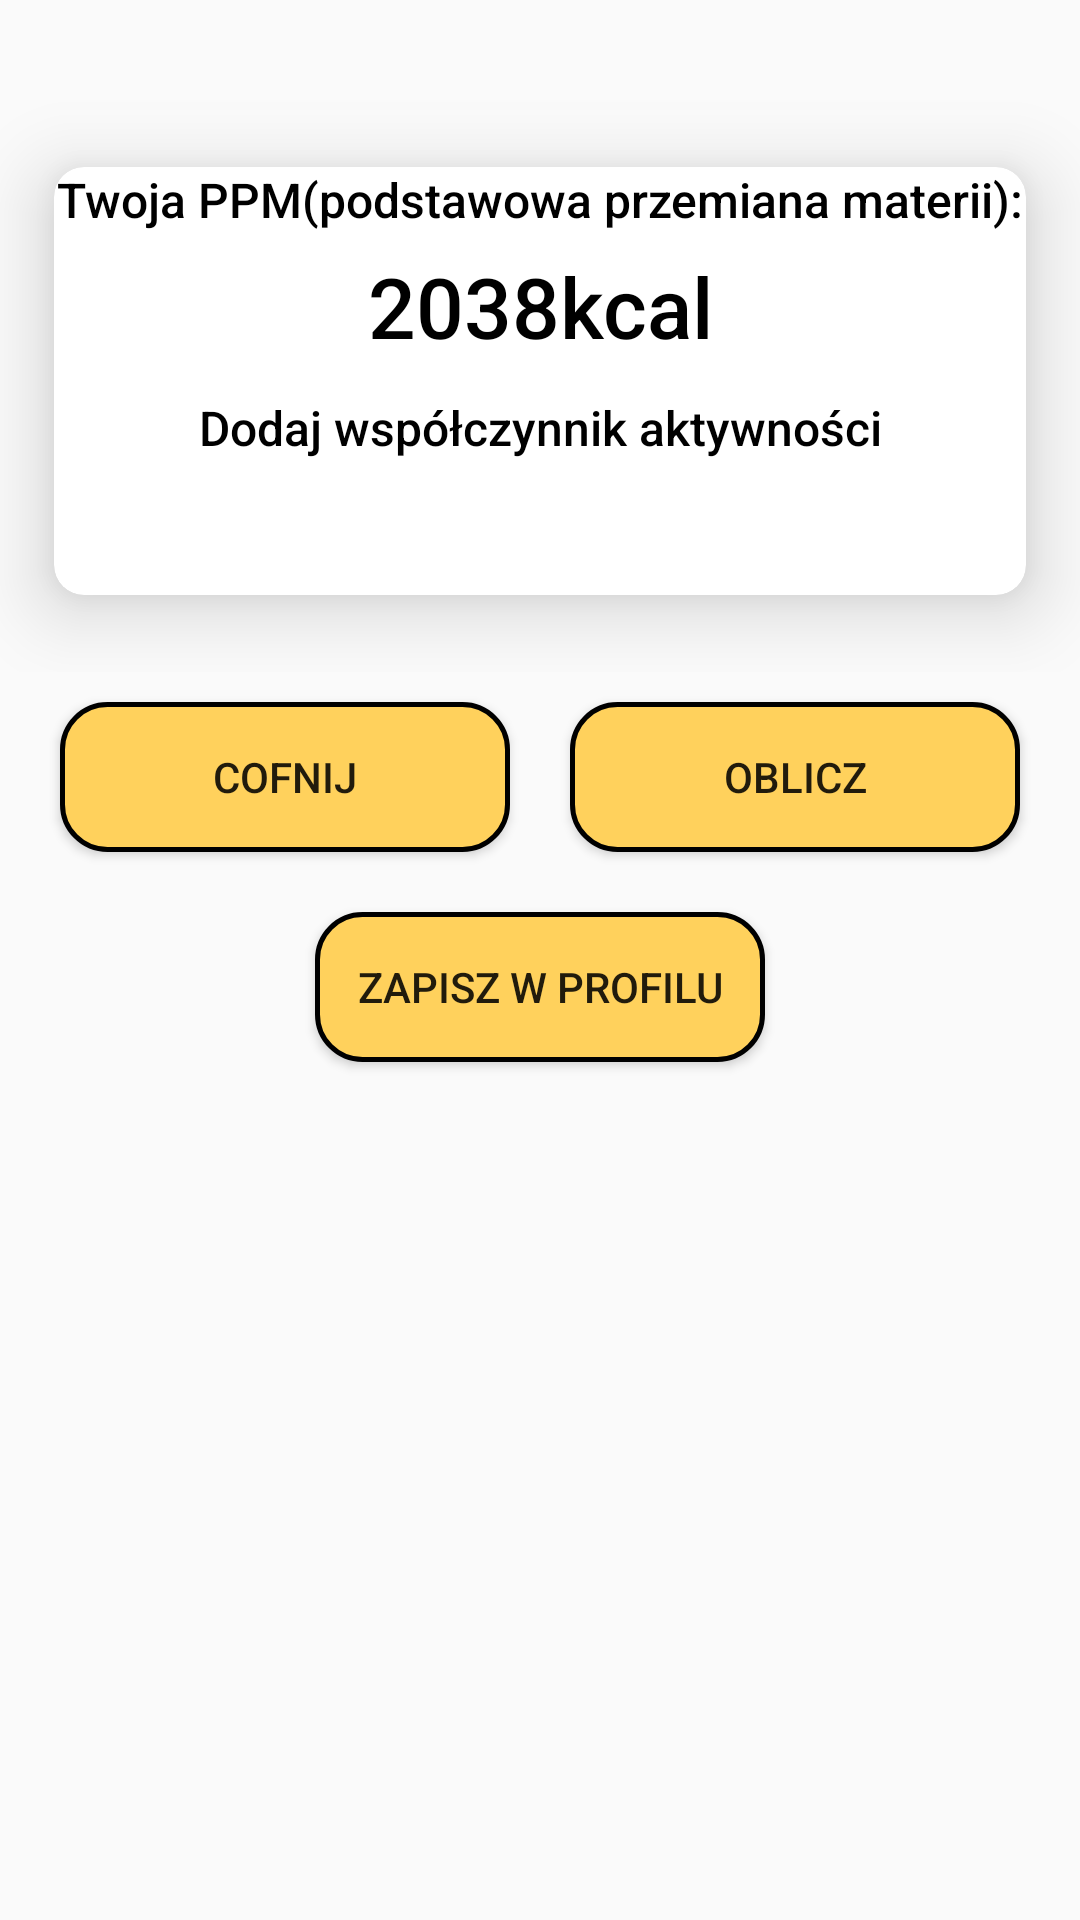

Here is an Android app screen rendered from its layout file. Give the layout XML and the strings, colors and styles it references.
<!-- AndroidManifest.xml: application theme Theme.SilaSera -->
<!-- res/layout/app_my_cpm2.xml -->
<?xml version="1.0" encoding="utf-8"?>
<FrameLayout xmlns:android="http://schemas.android.com/apk/res/android"
    xmlns:tools="http://schemas.android.com/tools"
    android:layout_width="match_parent"
    xmlns:app="http://schemas.android.com/apk/res-auto"
    android:layout_height="match_parent"
    tools:context=".app.fragments.MyCPM2">

    <LinearLayout
        android:layout_width="match_parent"
        android:layout_height="match_parent"
        android:orientation="vertical">
    <RelativeLayout
        android:layout_width="match_parent"
        android:layout_height="wrap_content"
        android:layout_centerInParent="true">

        <androidx.cardview.widget.CardView
            android:layout_width="match_parent"
            android:layout_height="wrap_content"
            android:layout_marginTop="30dp"
            app:cardCornerRadius="10dp"
            app:cardElevation="15dp"
            app:cardUseCompatPadding="true">

            <LinearLayout
                android:layout_width="match_parent"
                android:layout_height="wrap_content"
                android:orientation="vertical">

                <TextView
                    android:layout_width="match_parent"
                    android:layout_height="wrap_content"
                    android:fontFamily="sans-serif-medium"
                    android:text="Twoja PPM(podstawowa przemiana materii):"
                    android:textAlignment="center"
                    android:textColor="@color/black"
                    android:textSize="16sp" />

                <TextView
                    android:id="@+id/app_myCPM2_BMR"
                    android:layout_width="match_parent"
                    android:layout_height="wrap_content"
                    android:layout_margin="6dp"
                    android:fontFamily="sans-serif-medium"
                    android:text="2038kcal"
                    android:textAlignment="center"
                    android:textColor="@color/black"
                    android:textSize="28sp" />

                <LinearLayout
                    android:layout_width="match_parent"
                    android:layout_height="wrap_content"
                    android:orientation="vertical"
                    android:padding="5dp">

                    <TextView
                        android:layout_width="match_parent"
                        android:layout_height="wrap_content"
                        android:fontFamily="sans-serif-medium"
                        android:text="Dodaj współczynnik aktywności"
                        android:textAlignment="center"
                        android:textColor="@color/black"
                        android:textSize="16sp" />

                    <Spinner
                        android:id="@+id/app_mycpm2_pal"
                        android:layout_width="match_parent"
                        android:layout_height="wrap_content"
                        android:layout_margin="20dp"
                        android:layout_marginBottom="15dp"
                        android:background="@drawable/cheese_rectangle"
                        android:popupBackground="@color/white"
                        android:textAlignment="center"
                        android:textColor="@color/black"
                        android:textSize="23sp" />

                    <androidx.cardview.widget.CardView
                        android:id="@+id/app_myCPM2_card"
                        android:padding="10dp"
                        android:layout_width="match_parent"
                        android:layout_height="wrap_content"
                        android:visibility="gone"
                        app:cardBackgroundColor="@color/cheeseYellow"
                        app:cardCornerRadius="10dp"
                        app:cardElevation="15dp"
                        app:cardUseCompatPadding="true">

                        <TextView
                            android:layout_width="match_parent"
                            android:layout_marginTop="5dp"
                            android:layout_height="wrap_content"
                            android:fontFamily="sans-serif-medium"
                            android:text="Twoja CPM(całkowita przemiana materii):"
                            android:textAlignment="center"
                            android:textColor="@color/black"
                            android:textSize="16sp" />

                        <TextView
                            android:id="@+id/app_myCPM2_cpm"
                            android:layout_marginTop="25dp"
                            android:padding="5dp"
                            android:layout_width="match_parent"
                            android:layout_height="wrap_content"
                            android:fontFamily="sans-serif-medium"
                            android:textAlignment="center"
                            android:textColor="@color/black"
                            android:textSize="20sp">

                        </TextView>


                    </androidx.cardview.widget.CardView>


                </LinearLayout>

            </LinearLayout>


        </androidx.cardview.widget.CardView>

    </RelativeLayout>


    <LinearLayout
        android:layout_width="wrap_content"
        android:layout_height="wrap_content"
        android:orientation="horizontal"
        android:layout_gravity="center">

        <Button
            android:id="@+id/app_my_cpm_back"
            android:layout_width="150dp"
            android:layout_height="50dp"
            android:background="@drawable/rounded"
            android:text="Cofnij"
            android:layout_margin="10dp">
        </Button>

        <Button
            android:id="@+id/app_my_cpm_count"
            android:layout_width="150dp"
            android:layout_height="50dp"
            android:background="@drawable/rounded"
            android:text="Oblicz"
            android:layout_margin="10dp">
        </Button>
    </LinearLayout>
        <LinearLayout
            android:layout_width="match_parent"
            android:layout_height="wrap_content"
            android:orientation="vertical"
            android:gravity="center">
            <Button
                android:id="@+id/app_my_cpm_save2"
                android:layout_width="150dp"
                android:layout_height="50dp"
                android:background="@drawable/rounded"
                android:text="Zapisz w profilu"
                android:layout_margin="10dp">
            </Button>
        </LinearLayout>

    </LinearLayout>


</FrameLayout>
<!-- resources referenced by this layout -->
<resources>
  <color name="black">#FF000000</color>
  <color name="cheeseYellow">#ffd15c</color>
  <color name="white">#FFFFFFFF</color>
  <!-- drawable cheese_rectangle (drawable) -->
  <?xml version="1.0" encoding="utf-8"?>
  <layer-list xmlns:android="http://schemas.android.com/apk/res/android">
      <item
          android:top="0dp"
          android:left="0dp"
          android:right="0dp"
          android:bottom="0dp">
  
          <shape android:shape="rectangle">
              <stroke android:width="1dp" android:color="#FFDD6C" />
              <solid android:color="@color/white"/>
          </shape>
      </item>
  </layer-list>
  <!-- drawable rounded (drawable) -->
  <?xml version="1.0" encoding="utf-8"?>
  <shape xmlns:android="http://schemas.android.com/apk/res/android">
      <corners android:radius="15dp" />
      <stroke android:width="1.5dp" android:color="@color/black" />
      
      <solid android:color="@color/cheeseYellow" />
  </shape>
  <style name="Theme.SilaSera" parent="Theme.AppCompat.DayNight.NoActionBar">
          
          <item name="colorPrimary">@color/black</item>
          <item name="colorPrimaryVariant">@color/black</item>
          <item name="colorOnPrimary">@color/darkBlue</item>
          
          <item name="colorSecondary">@color/teal_200</item>
          <item name="colorSecondaryVariant">@color/teal_700</item>
          <item name="colorOnSecondary">@color/black</item>
          
          <item name="android:statusBarColor" tools:targetApi="l">?attr/colorPrimaryVariant</item>
          <item name="android:navigationBarColor">@color/black</item>
          
  
          
          <item name="android:windowActivityTransitions">true</item>
  
          
          <item name="android:windowEnterTransition">@transition/trans_anim</item>
          <item name="android:fragmentExitTransition">@transition/trans_anim</item>
      </style>
  <color name="darkBlue">#99000000</color>
  <color name="teal_200">#FF03DAC5</color>
  <color name="teal_700">#FF018786</color>
</resources>
